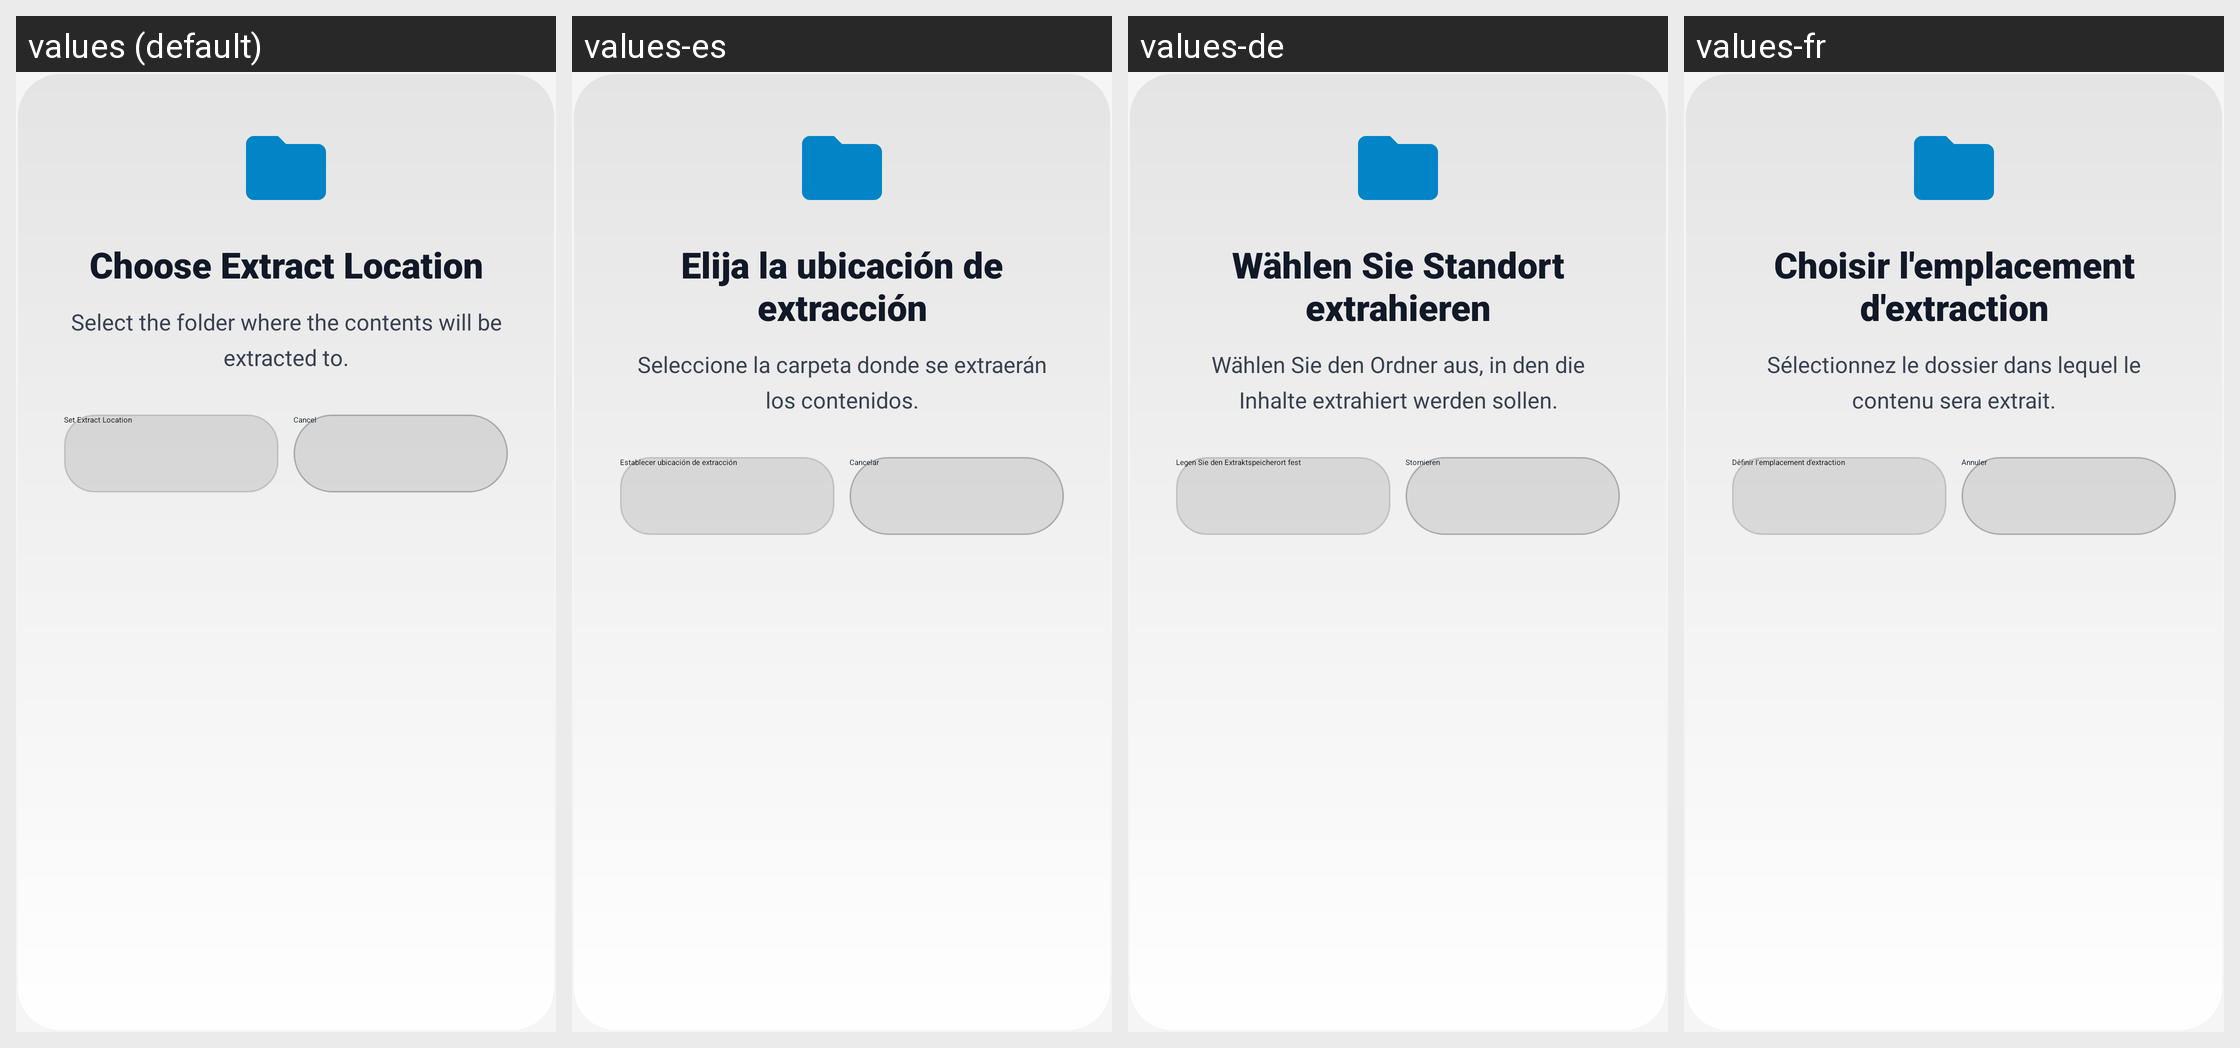

This grid shows one Android layout under several languages. Give, for every string resource on the screen, its name, the default text and each shown locale's text.
Android screen res/layout/dialog_extract_location_tv.xml rendered under 4 locales, left to right: values (default), values-es, values-de, values-fr. Device: Nexus 5 (rendered at 1080×1920; each locale shown at half size, 540×960, under a caption strip naming it); theme Theme.UltimateFileManager.
Other locales in the repository, not shown: values-ar, values-hi, values-id, values-in, values-it, values-ja, values-ko, values-nl, values-pt, values-ru, values-sv, values-tr, values-uk, values-zh.
Strings drawn on this screen, with the default value and each locale's value (text and hints the layout hard-codes, and strings that could not be matched under every locale, appear in the picture but are not listed):

extract_location_title
  values: Choose Extract Location
  values-es: Elija la ubicación de extracción
  values-de: Wählen Sie Standort extrahieren
  values-fr: Choisir l'emplacement d'extraction

extract_location_body
  values: Select the folder where the contents will be extracted to.
  values-es: Seleccione la carpeta donde se extraerán los contenidos.
  values-de: Wählen Sie den Ordner aus, in den die Inhalte extrahiert werden sollen.
  values-fr: Sélectionnez le dossier dans lequel le contenu sera extrait.

extract_set_location
  values: Set Extract Location
  values-es: Establecer ubicación de extracción
  values-de: Legen Sie den Extraktspeicherort fest
  values-fr: Définir l'emplacement d'extraction

cancel
  values: Cancel
  values-es: Cancelar
  values-de: Stornieren
  values-fr: Annuler
